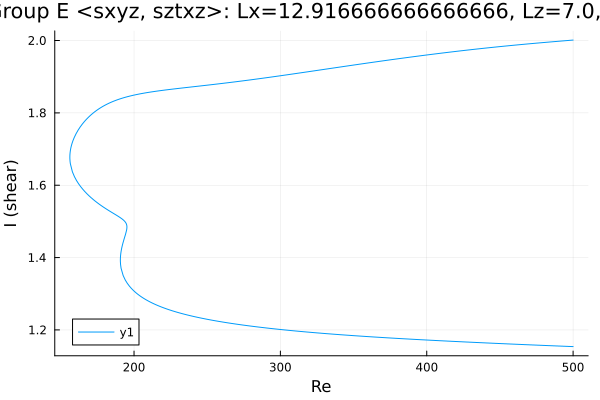

The table this chart was drawn from, first rows:
Re, shear
500.0, 2.001
498.9, 2.001
497.5, 2
496.1, 2
494.7, 1.999
493.2, 1.999
491.8, 1.999
490.4, 1.998
489, 1.998
487.6, 1.997
486.2, 1.997
484.8, 1.996
483.3, 1.996
481.9, 1.995
480.5, 1.995
479.1, 1.994
477.7, 1.994
476.3, 1.993
474.9, 1.993
473.4, 1.992
472, 1.992
470.6, 1.991
469.2, 1.991
467.8, 1.99
466.4, 1.99
465, 1.989
463.5, 1.989
462.1, 1.988
460.7, 1.987
459.3, 1.987
457.9, 1.986
456.5, 1.986
455.1, 1.985
453.6, 1.985
452.2, 1.984
450.8, 1.984
449.4, 1.983
448, 1.982
446.6, 1.982
445.2, 1.981
443.7, 1.981
442.3, 1.98
440.9, 1.979
439.5, 1.979
438.1, 1.978
436.7, 1.978
435.3, 1.977
433.8, 1.976
432.4, 1.976
431, 1.975
429.6, 1.974
428.2, 1.974
426.8, 1.973
425.4, 1.972
423.9, 1.972
422.5, 1.971
421.1, 1.97
419.7, 1.97
418.3, 1.969
416.9, 1.968
... 593 more rows
